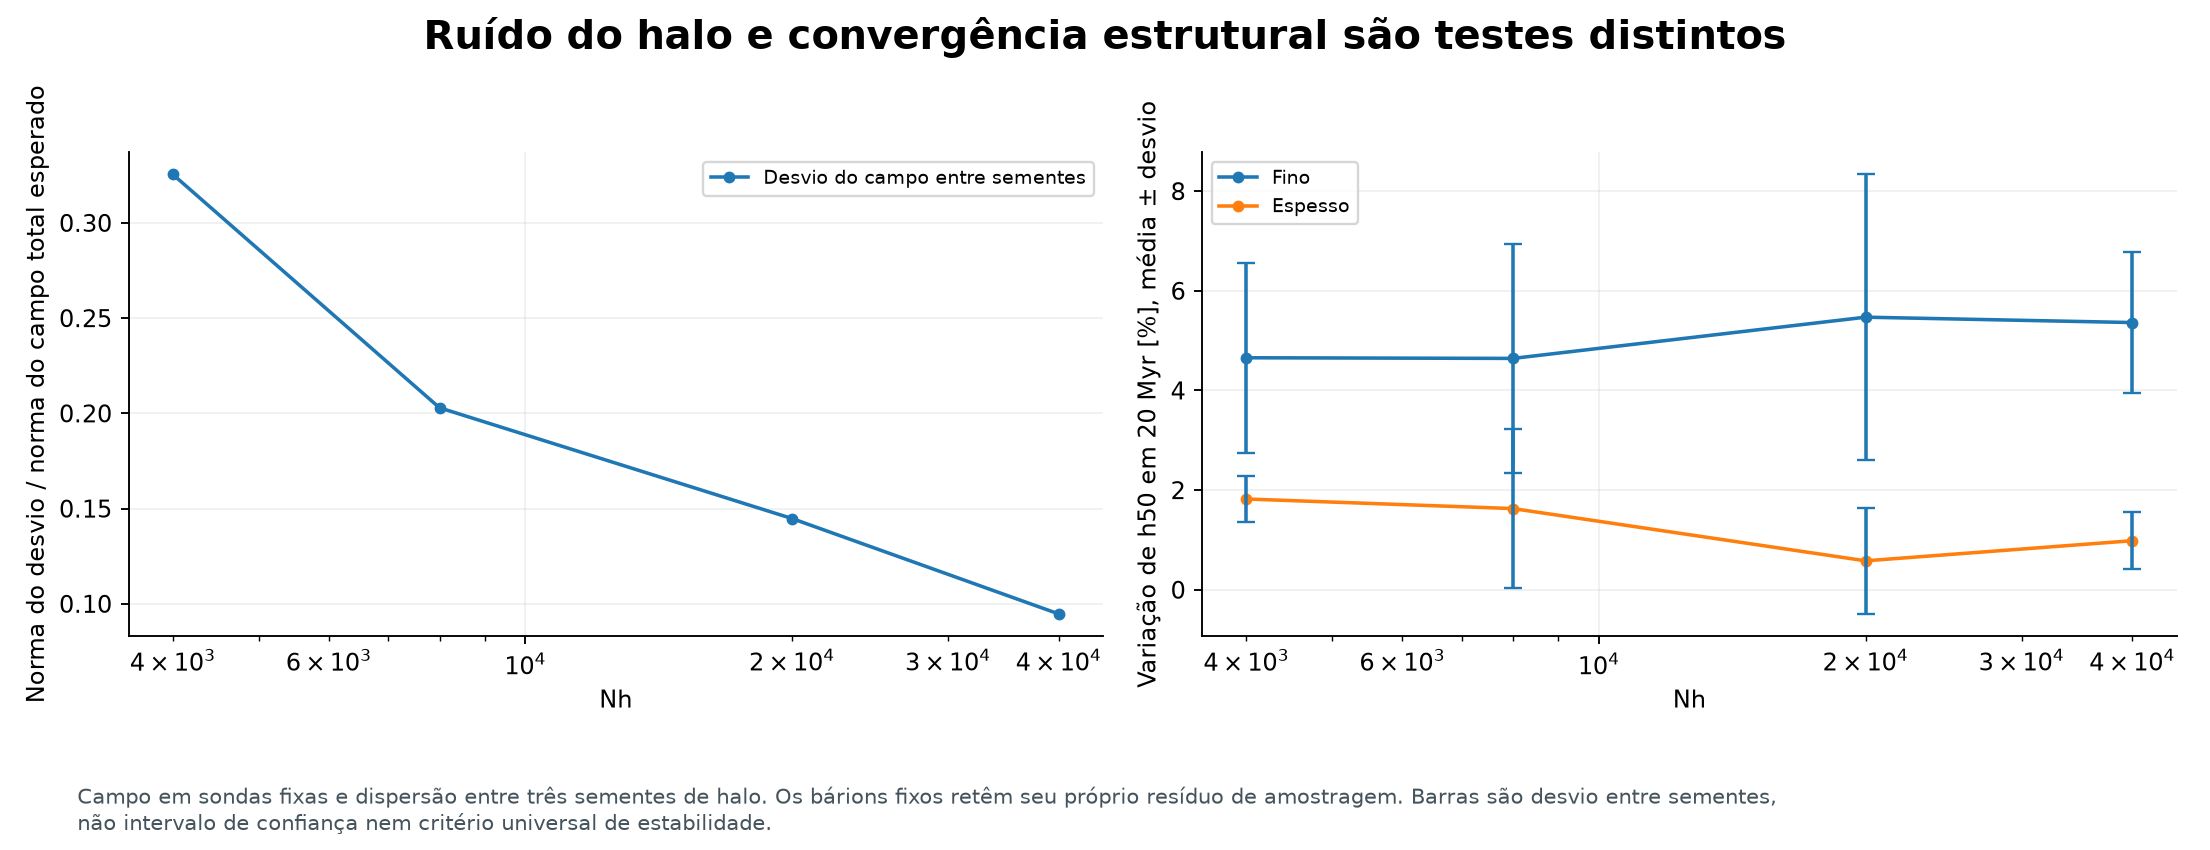

The file beside this chart, header and first rows:
series, panel_zero_based_row_major, x_units_as_labelled, y_units_as_labelled
Desvio do campo entre sementes, 0, 4000, 0.3255
Desvio do campo entre sementes, 0, 8000, 0.2029
Desvio do campo entre sementes, 0, 20000, 0.1448
Desvio do campo entre sementes, 0, 40000, 0.09471
Fino, 1, 4000, 4.656
Fino, 1, 8000, 4.643
Fino, 1, 20000, 5.471
Fino, 1, 40000, 5.363
Fino desvio entre sementes, 1, 4000, 1.902
Fino desvio entre sementes, 1, 8000, 2.298
Fino desvio entre sementes, 1, 20000, 2.865
Fino desvio entre sementes, 1, 40000, 1.42
Espesso, 1, 4000, 1.822
Espesso, 1, 8000, 1.629
Espesso, 1, 20000, 0.5807
Espesso, 1, 40000, 0.9843
Espesso desvio entre sementes, 1, 4000, 0.467
Espesso desvio entre sementes, 1, 8000, 1.602
Espesso desvio entre sementes, 1, 20000, 1.065
Espesso desvio entre sementes, 1, 40000, 0.577
